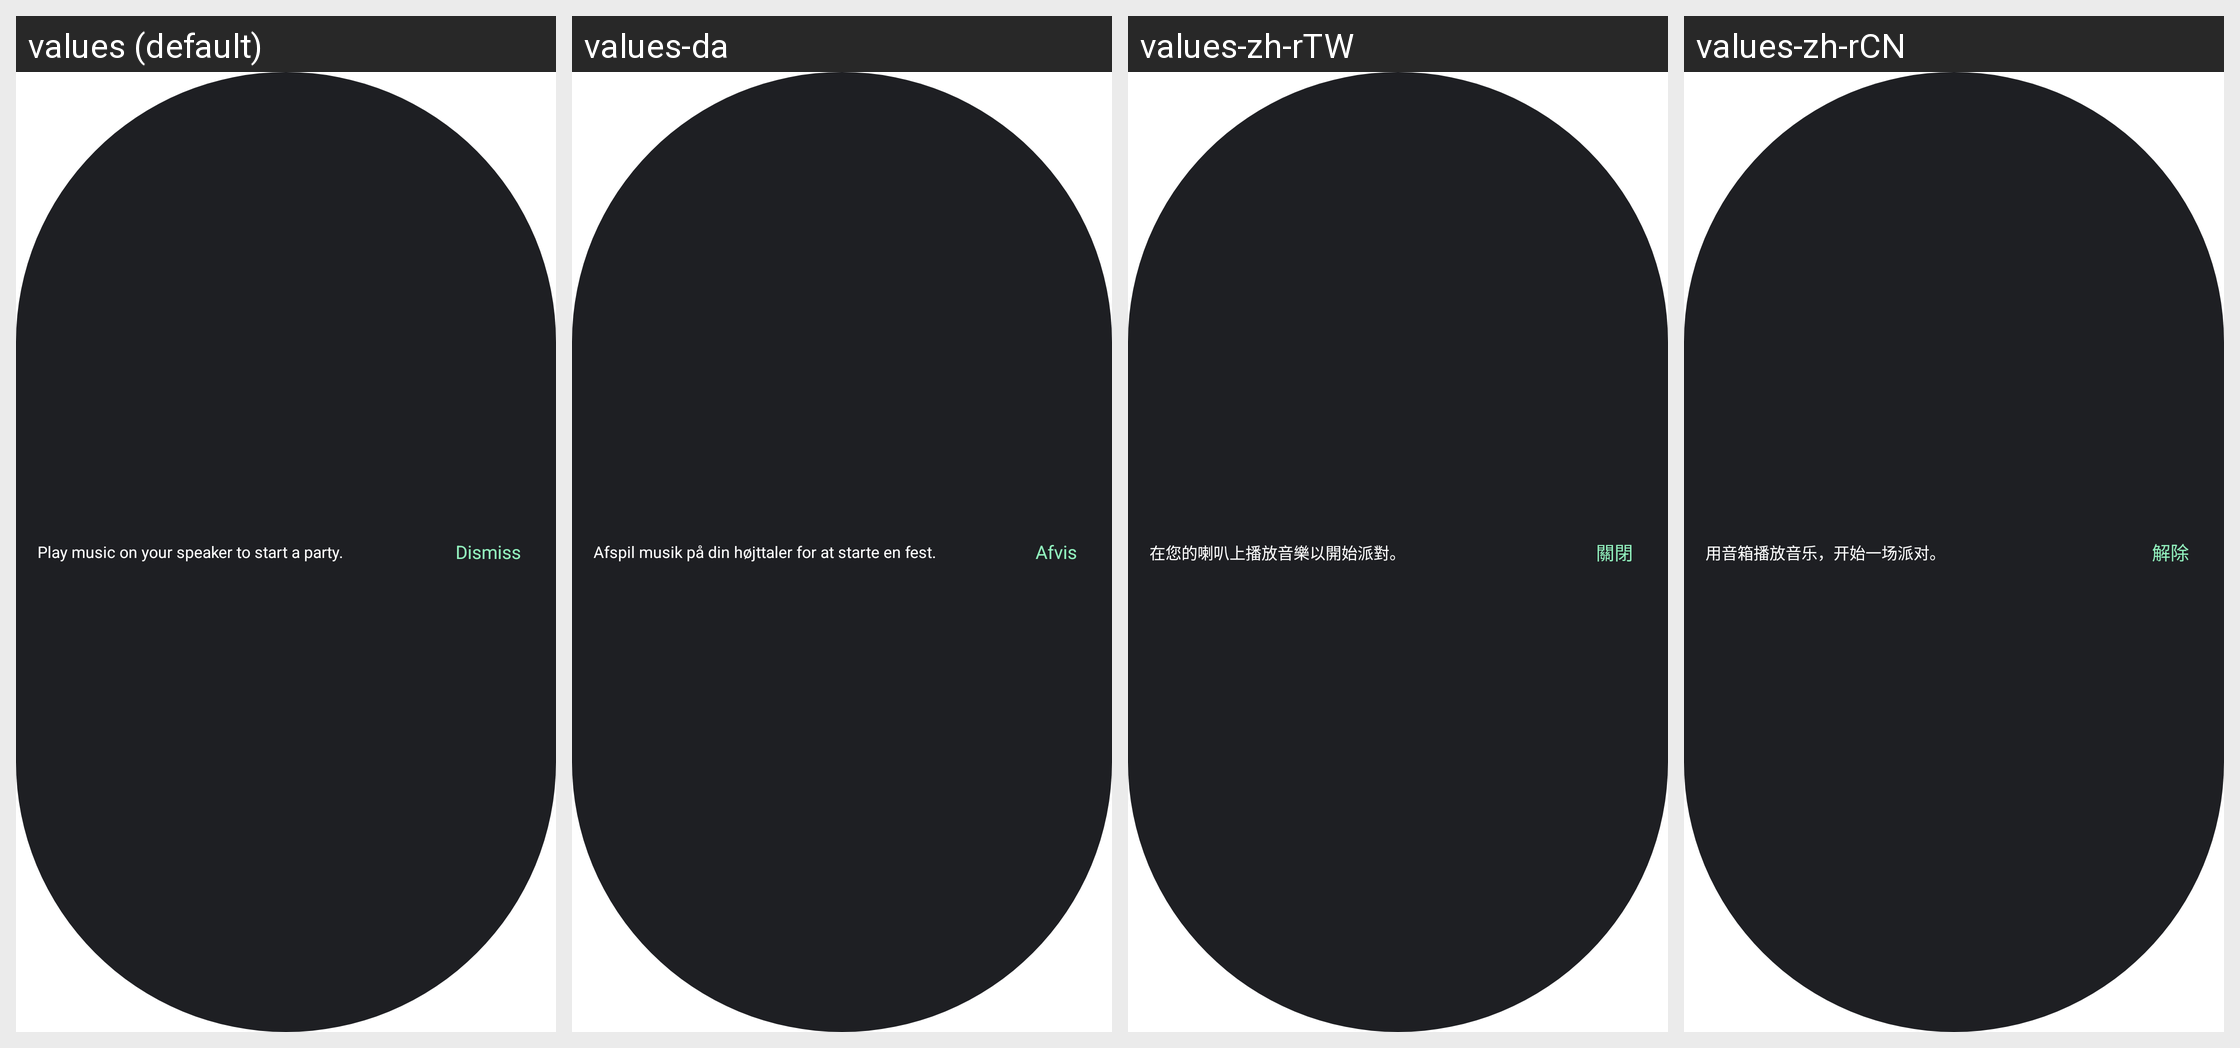

Locale-by-locale string values for the Android screen shown in this grid:
Android screen res/layout/layout_auracast_play_music.xml rendered under 4 locales, left to right: values (default), values-da, values-zh-rTW, values-zh-rCN. Device: Nexus 5 (rendered at 1080×1920; each locale shown at half size, 540×960, under a caption strip naming it); theme PartyBoxTheme.
Other locales in the repository, not shown: values-af, values-ar, values-as, values-de, values-es, values-es-rMX, values-fi, values-fr, values-in-rID, values-it, values-iw, values-ja, values-ko, values-ne, values-nl, values-no, values-or, values-pa, values-pl, values-pt-rBR, values-pt-rPT, values-ru, values-sk, values-sv, values-te.
Strings drawn on this screen, with the default value and each locale's value (text and hints the layout hard-codes, and strings that could not be matched under every locale, appear in the picture but are not listed):

aur_play_music_tip
  values: Play music on your speaker to start a party.
  values-da: Afspil musik på din højttaler for at starte en fest.
  values-zh-rTW: 在您的喇叭上播放音樂以開始派對。
  values-zh-rCN: 用音箱播放音乐，开始一场派对。

aur_dismiss
  values: Dismiss
  values-da: Afvis
  values-zh-rTW: 關閉
  values-zh-rCN: 解除
